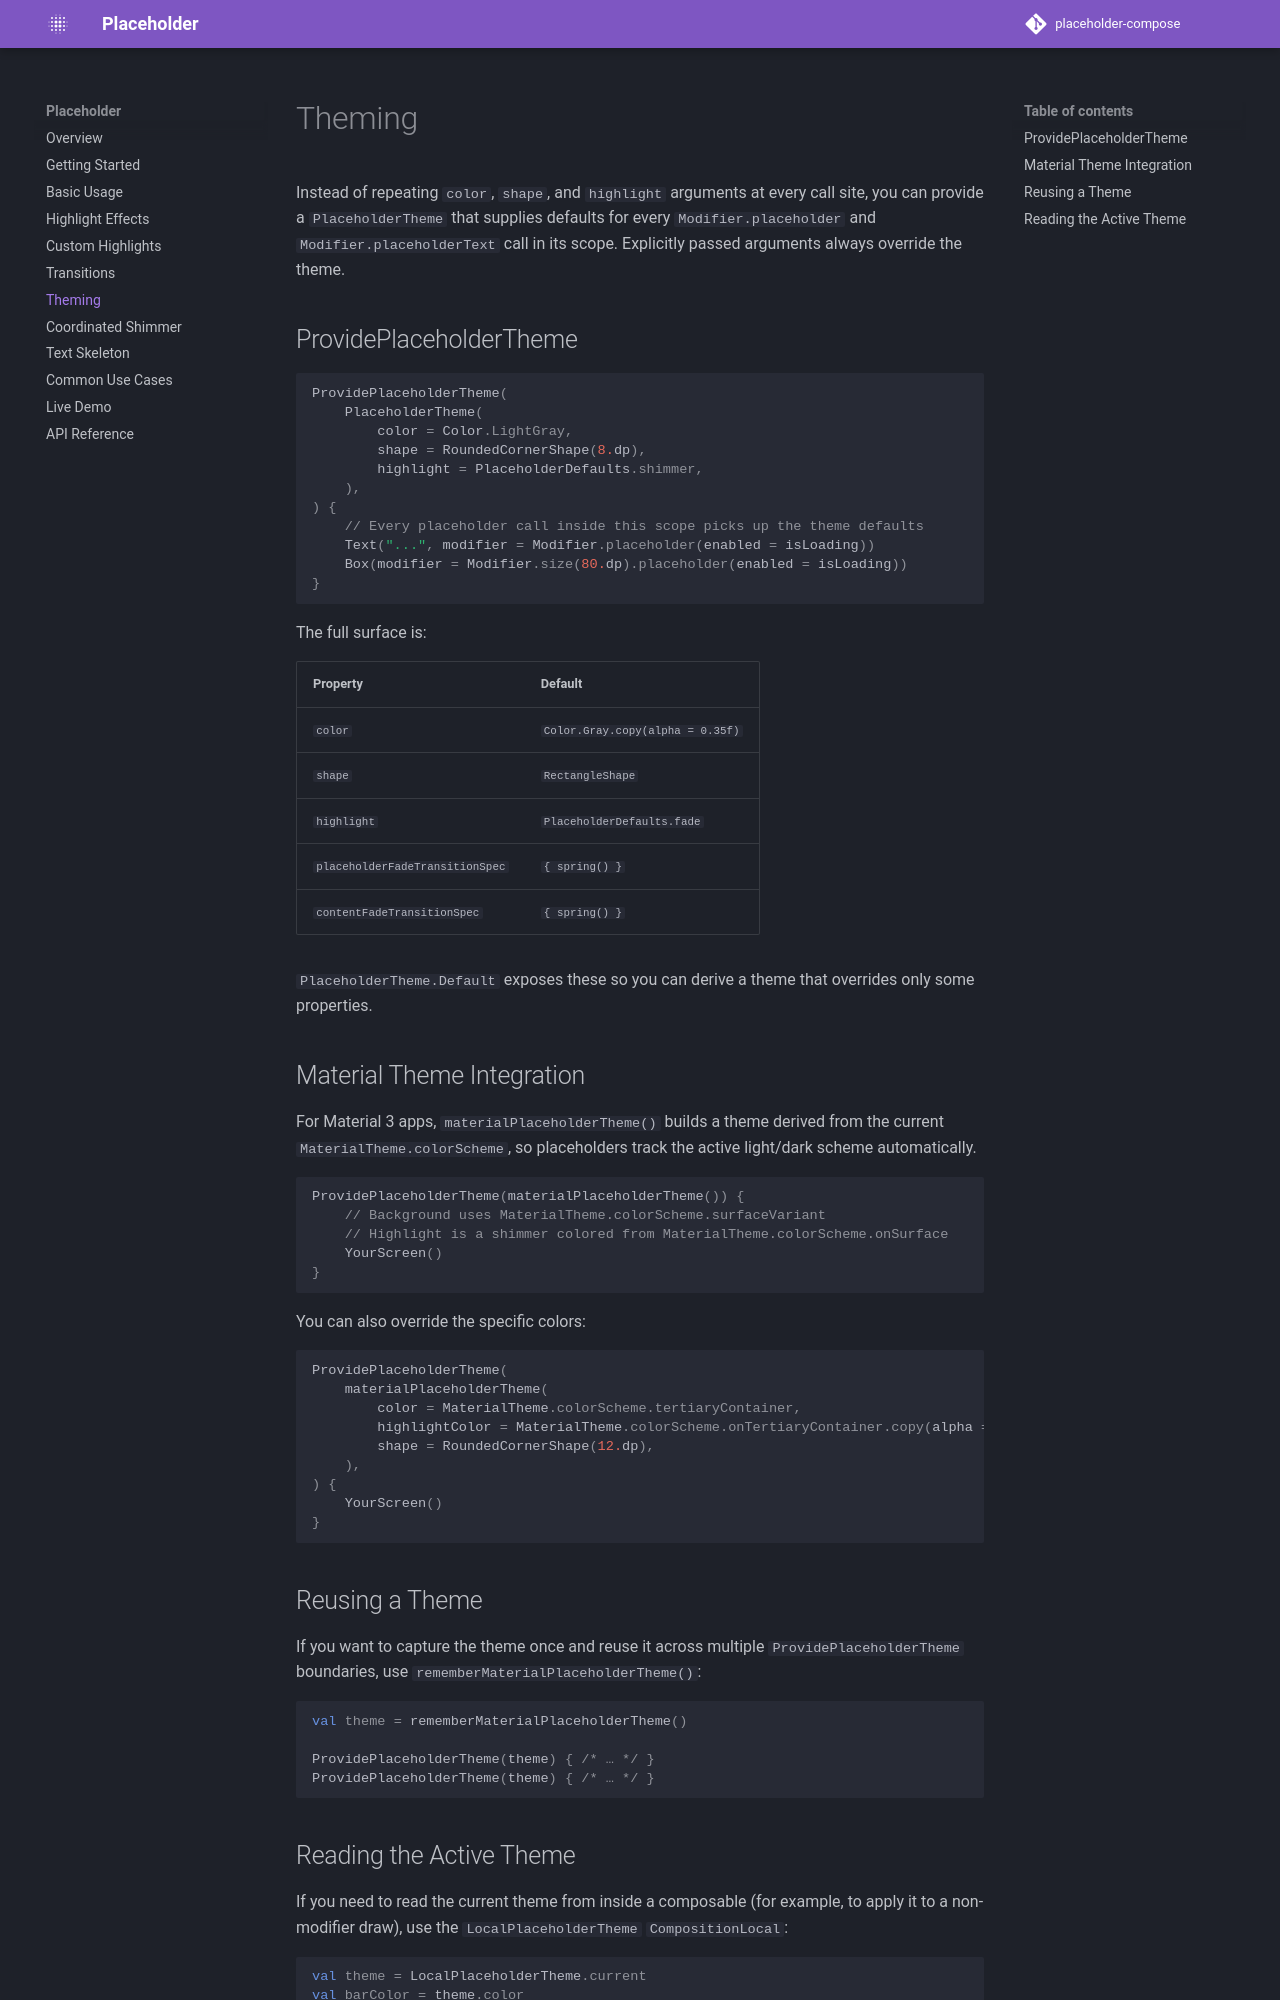

repository: RevenueCat/placeholder-compose · page: theming/index.html · generator: mkdocs

# Theming

Instead of repeating `color`, `shape`, and `highlight` arguments at every call site, you can provide a `PlaceholderTheme` that supplies defaults for every `Modifier.placeholder` and `Modifier.placeholderText` call in its scope. Explicitly passed arguments always override the theme.

## ProvidePlaceholderTheme

```kotlin
ProvidePlaceholderTheme(
    PlaceholderTheme(
        color = Color.LightGray,
        shape = RoundedCornerShape(8.dp),
        highlight = PlaceholderDefaults.shimmer,
    ),
) {
    // Every placeholder call inside this scope picks up the theme defaults
    Text("...", modifier = Modifier.placeholder(enabled = isLoading))
    Box(modifier = Modifier.size(80.dp).placeholder(enabled = isLoading))
}
```

The full surface is:

| Property | Default |
|----------|---------|
| `color` | `Color.Gray.copy(alpha = 0.35f)` |
| `shape` | `RectangleShape` |
| `highlight` | `PlaceholderDefaults.fade` |
| `placeholderFadeTransitionSpec` | `{ spring() }` |
| `contentFadeTransitionSpec` | `{ spring() }` |

`PlaceholderTheme.Default` exposes these so you can derive a theme that overrides only some properties.

## Material Theme Integration

For Material 3 apps, `materialPlaceholderTheme()` builds a theme derived from the current `MaterialTheme.colorScheme`, so placeholders track the active light/dark scheme automatically.

```kotlin
ProvidePlaceholderTheme(materialPlaceholderTheme()) {
    // Background uses MaterialTheme.colorScheme.surfaceVariant
    // Highlight is a shimmer colored from MaterialTheme.colorScheme.onSurface
    YourScreen()
}
```

You can also override the specific colors:

```kotlin
ProvidePlaceholderTheme(
    materialPlaceholderTheme(
        color = MaterialTheme.colorScheme.tertiaryContainer,
        highlightColor = MaterialTheme.colorScheme.onTertiaryContainer.copy(alpha = 0.4f),
        shape = RoundedCornerShape(12.dp),
    ),
) {
    YourScreen()
}
```

## Reusing a Theme

If you want to capture the theme once and reuse it across multiple `ProvidePlaceholderTheme` boundaries, use `rememberMaterialPlaceholderTheme()`:

```kotlin
val theme = rememberMaterialPlaceholderTheme()

ProvidePlaceholderTheme(theme) { /* … */ }
ProvidePlaceholderTheme(theme) { /* … */ }
```
